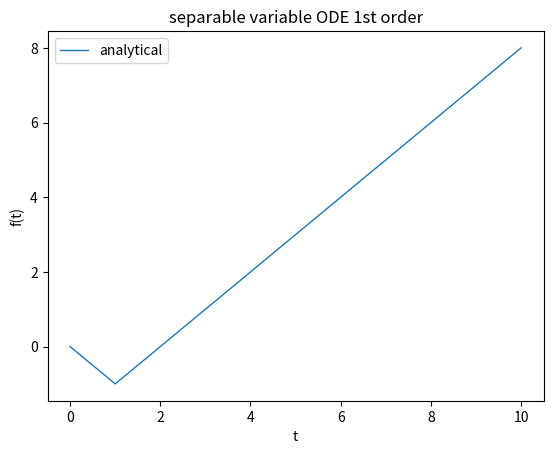

This chart was generated by the following Python code:
import numpy as np
import matplotlib.pyplot as plt

from sympy import *
x, y, z, t = symbols('x y z t')
k, m, n = symbols('k m n', integer=True)
f, g, h = symbols('f g h', cls=Function)

eq = Eq(f(t).diff(t), (t-1)/(f(t)+1))
an_sol = dsolve(eq, ics={f(0): 0})
print('ODE class: ', classify_ode(eq)[0])
pprint(an_sol)

t_begin=0.
t_end=10.
t_nsamples=101
t_space = np.linspace(t_begin, t_end, t_nsamples)

lmbd_sol = lambdify(t, an_sol.rhs)
x_an_sol = lmbd_sol(t_space)

plt.figure()
plt.plot(t_space, x_an_sol, linewidth=1, label='analytical')
plt.title('separable variable ODE 1st order')
plt.xlabel('t')
plt.ylabel('f(t)')
plt.legend()
plt.show()
